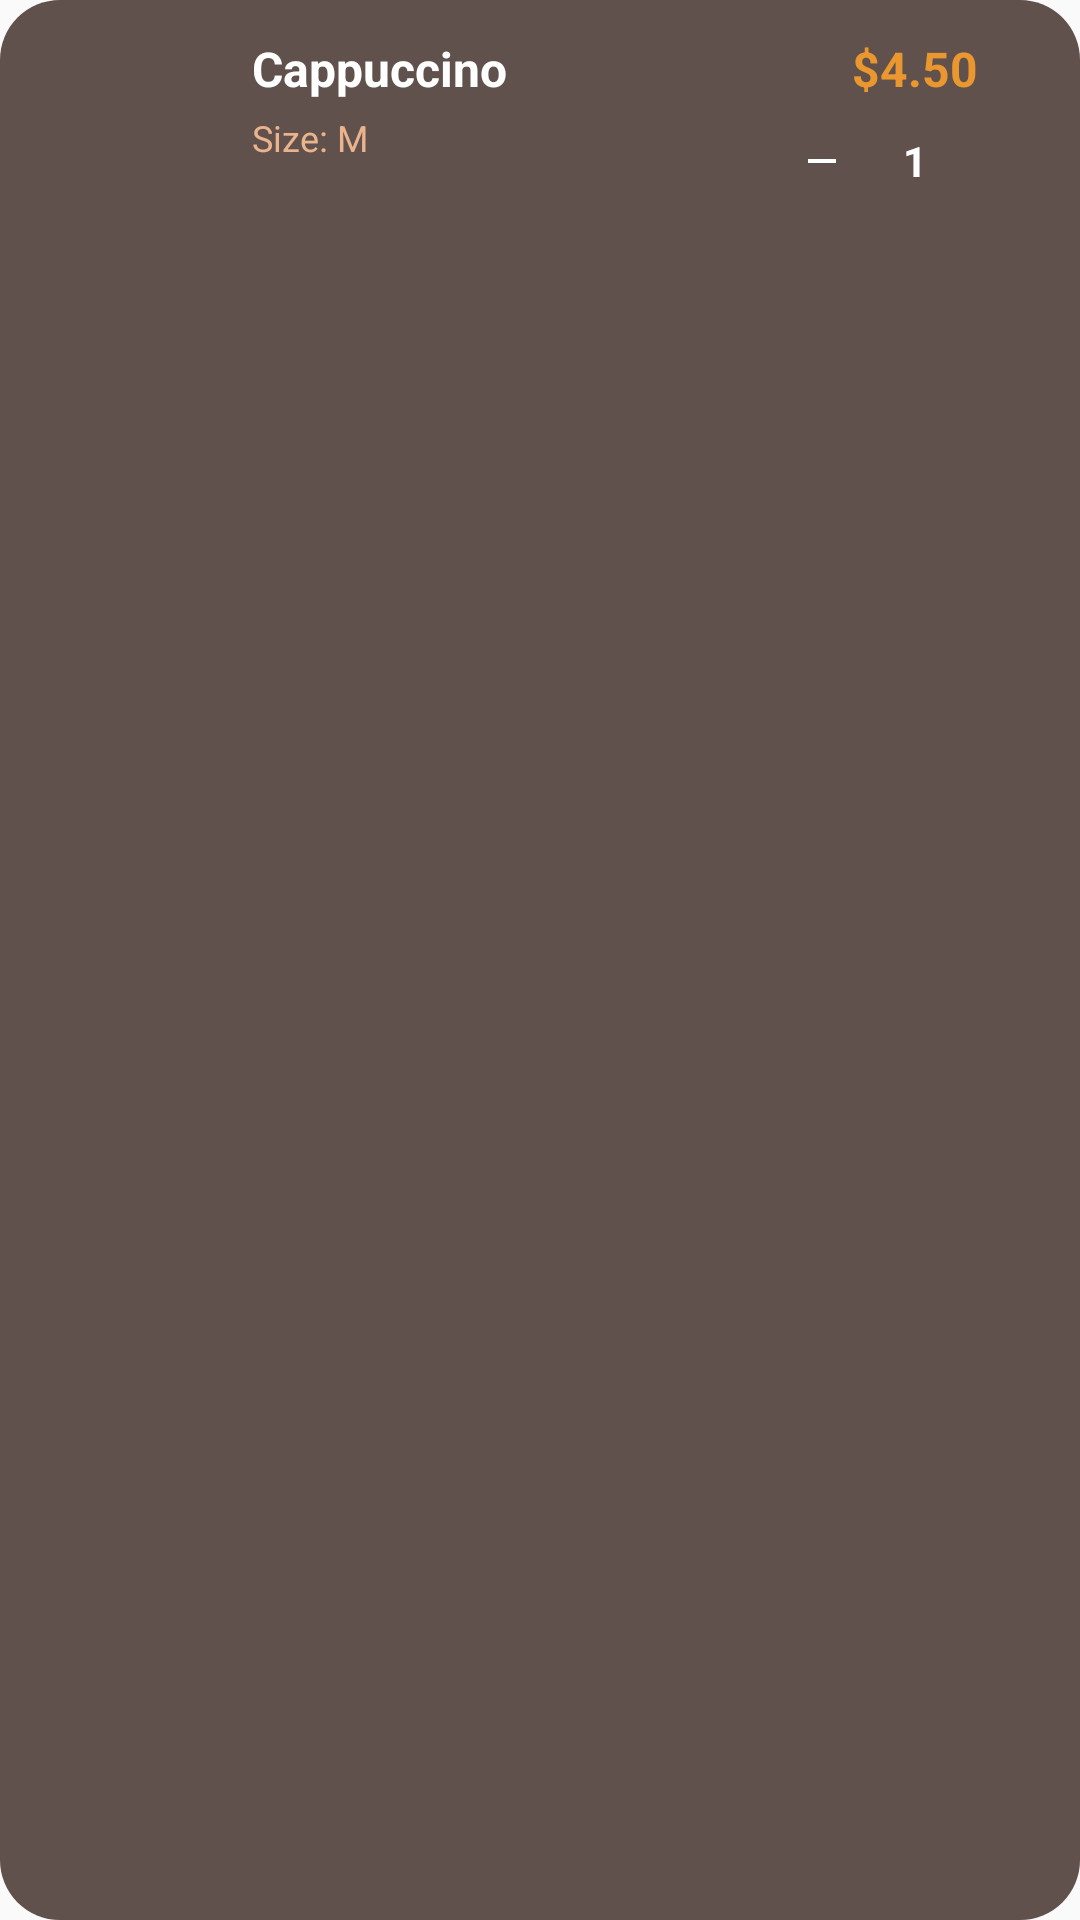

Reconstruct the res/layout file that produces this screen, plus the resources it refers to.
<!-- AndroidManifest.xml: application theme Theme.CoffeeShop -->
<!-- res/layout/viewholder_cart.xml -->
<?xml version="1.0" encoding="utf-8"?>
<LinearLayout xmlns:android="http://schemas.android.com/apk/res/android"
    xmlns:app="http://schemas.android.com/apk/res-auto"
    android:layout_width="match_parent"
    android:layout_height="wrap_content"
    android:layout_margin="8dp"
    android:background="@drawable/brown_2_full_corner"
    android:orientation="horizontal"
    android:padding="12dp">

    <ImageView
        android:contentDescription="@string/back"
        android:id="@+id/coffeeImage"
        android:layout_width="60dp"
        android:layout_height="60dp"
        android:layout_marginEnd="12dp"
        android:scaleType="centerCrop"
        android:src="@drawable/coffee4" />

    <LinearLayout
        android:layout_width="0dp"
        android:layout_height="wrap_content"
        android:layout_weight="1"
        android:orientation="vertical">

        <TextView
            android:id="@+id/coffeeNameText"
            android:layout_width="wrap_content"
            android:layout_height="wrap_content"
            android:text="Cappuccino"
            android:textColor="@color/white"
            android:textSize="16sp"
            android:textStyle="bold" />

        <TextView
            android:id="@+id/coffeeSizeText"
            android:layout_width="wrap_content"
            android:layout_height="wrap_content"
            android:layout_marginTop="4dp"
            android:text="Size: M"
            android:textColor="@color/lightBrown"
            android:textSize="12sp" />


    </LinearLayout>

    <LinearLayout
        android:layout_width="wrap_content"
        android:layout_height="wrap_content"
        android:gravity="center"
        android:orientation="vertical">

        <TextView
            android:id="@+id/priceText"
            android:layout_width="wrap_content"
            android:layout_height="wrap_content"
            android:text="$4.50"
            android:textColor="@color/orange"
            android:textSize="16sp"
            android:textStyle="bold"
            android:layout_marginBottom="8dp" />

        
        <LinearLayout
            android:layout_width="wrap_content"
            android:layout_height="wrap_content"
            android:orientation="horizontal"
            android:gravity="center"
            android:layout_marginBottom="4dp">

            <ImageView
                android:contentDescription="@string/back"
                android:id="@+id/minusBtn"
                android:layout_width="24dp"
                android:layout_height="24dp"
                android:background="@drawable/nav_item_selector"
                android:padding="4dp"
                android:src="@drawable/minus_icon"
                app:tint="@color/white" />

            <TextView
                android:id="@+id/quantityText"
                android:layout_width="30dp"
                android:layout_height="wrap_content"
                android:text="1"
                android:textColor="@color/white"
                android:textSize="14sp"
                android:textStyle="bold"
                android:gravity="center"
                android:layout_marginHorizontal="4dp" />

            <ImageView
                android:contentDescription="@string/back"
                android:id="@+id/plusBtn"
                android:layout_width="24dp"
                android:layout_height="24dp"
                android:background="@drawable/nav_item_selector"
                android:padding="4dp"
                android:src="@drawable/plus_icon"
                app:tint="@color/white" />
        </LinearLayout>

    </LinearLayout>

</LinearLayout>
<!-- resources referenced by this layout -->
<resources>
  <color name="lightBrown">#E8B38D</color>
  <color name="orange">#EA9730</color>
  <color name="white">#FFFFFFFF</color>
  <!-- drawable brown_2_full_corner (drawable) -->
  <?xml version="1.0" encoding="utf-8"?>
  <selector xmlns:android="http://schemas.android.com/apk/res/android">
      <item>
          <shape android:shape="rectangle">
              <solid android:color="@color/brown2"/>
              <corners android:radius="20dp"/>
          </shape>
      </item>
  </selector>
  <!-- drawable minus_icon (drawable) -->
  <?xml version="1.0" encoding="utf-8"?>
  <vector xmlns:android="http://schemas.android.com/apk/res/android"
      android:width="24dp"
      android:height="24dp"
      android:viewportWidth="24"
      android:viewportHeight="24">
      <path
          android:fillColor="@color/white"
          android:pathData="M19,13H5v-2h14v2z"/>
  </vector>
  <!-- drawable nav_item_selector (drawable) -->
  <?xml version="1.0" encoding="utf-8"?>
  <selector xmlns:android="http://schemas.android.com/apk/res/android">
      <item android:state_pressed="true">
          <shape android:shape="rectangle">
              <solid android:color="@color/brown" />
              <corners android:radius="15dp" />
          </shape>
      </item>
      <item>
          <shape android:shape="rectangle">
              <solid android:color="@android:color/transparent" />
              <corners android:radius="15dp" />
          </shape>
      </item>
  </selector>
  <string name="back">background</string>
  <style name="Theme.CoffeeShop" parent="Theme.AppCompat.Light.NoActionBar">
          
          <item name="colorPrimary">@color/purple_500</item>
          <item name="colorPrimaryDark">@color/purple_700</item>
          <item name="colorAccent">@color/teal_200</item>
          
  
      </style>
  <color name="brown2">#60514C</color>
  <color name="brown">#A38264</color>
  <color name="purple_500">#FF6200EE</color>
  <color name="purple_700">#FF3700B3</color>
  <color name="teal_200">#FF03DAC5</color>
</resources>
